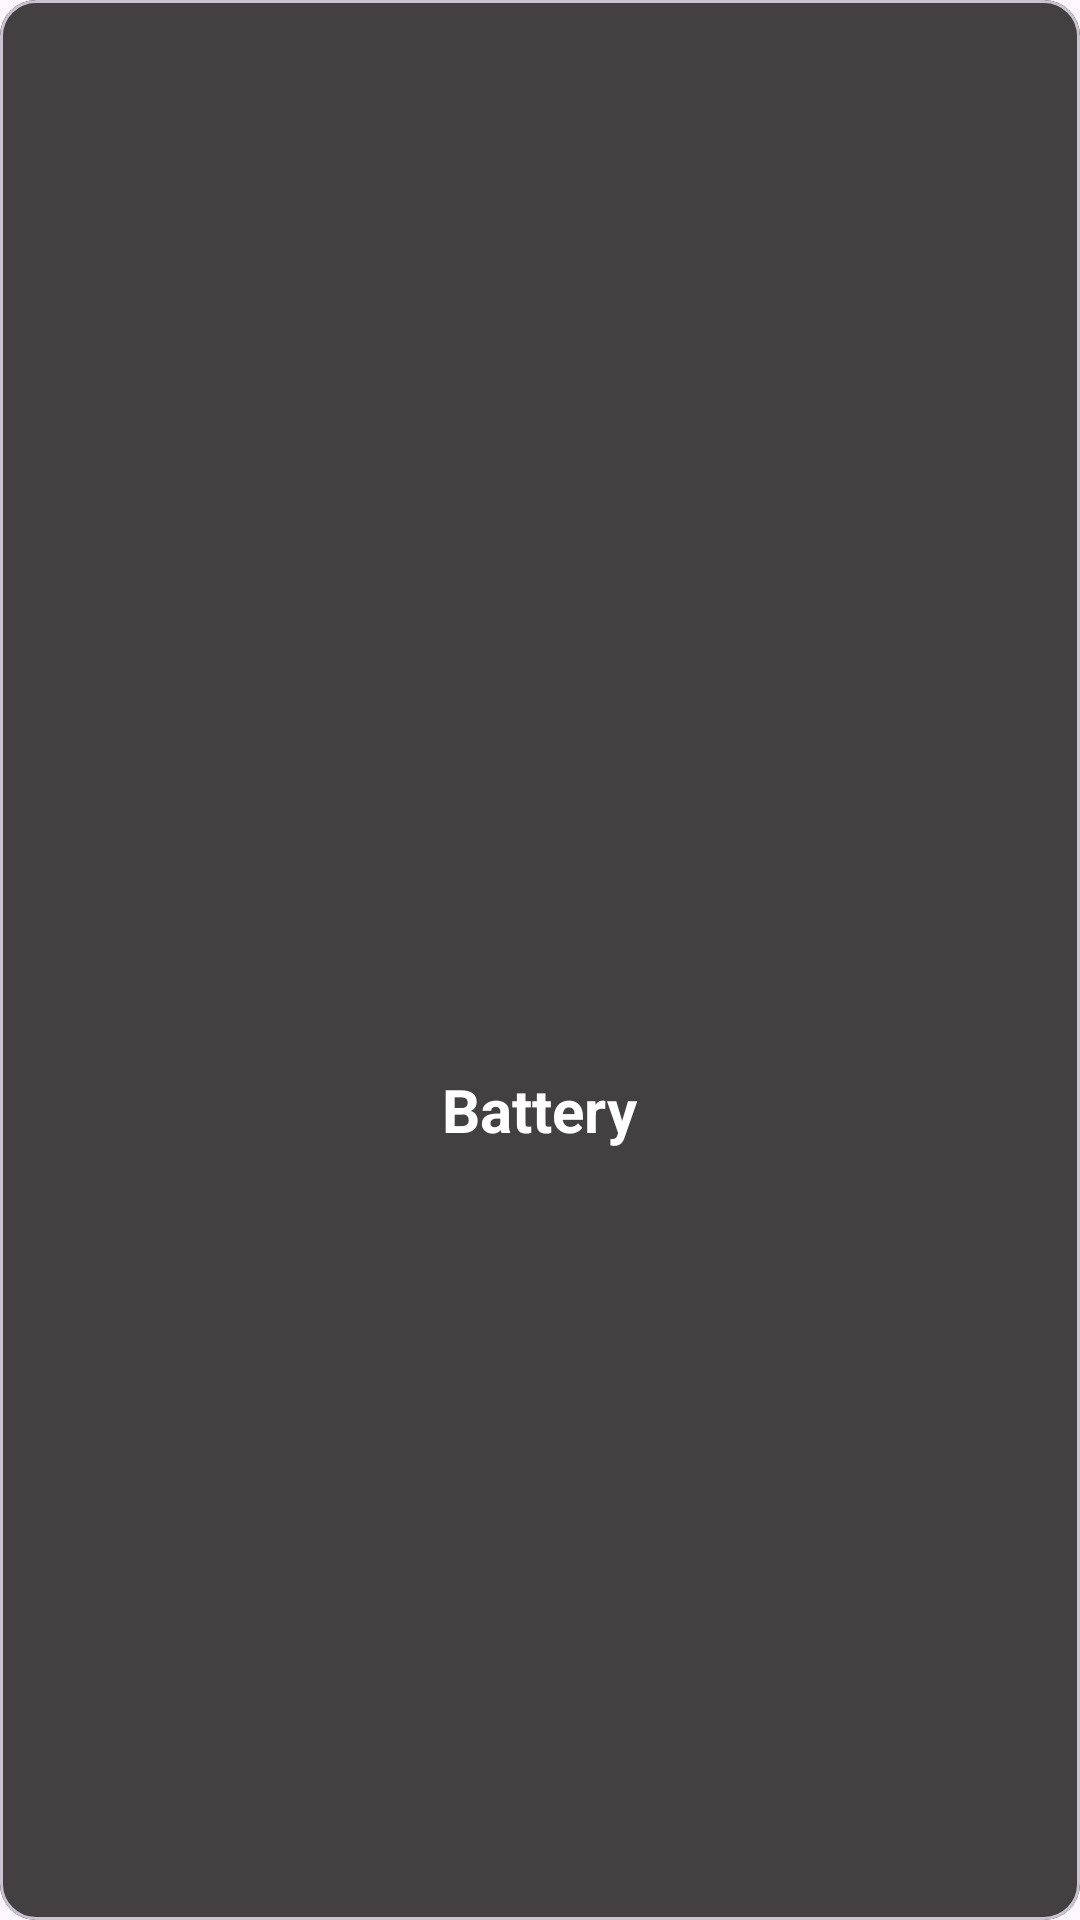

Produce the Android XML layout that renders to this screen, including the resource entries it uses.
<!-- AndroidManifest.xml: application theme Theme.MaterialRecycler -->
<!-- res/layout/recycle_layout.xml -->
<?xml version="1.0" encoding="utf-8"?>
<com.google.android.material.card.MaterialCardView
    xmlns:android="http://schemas.android.com/apk/res/android"
    xmlns:tools="http://schemas.android.com/tools"
    android:layout_width="match_parent"
    android:layout_margin="10dp"
    android:id="@+id/layout"
    android:layout_height="wrap_content">

    <LinearLayout
        android:layout_width="match_parent"
        android:layout_height="match_parent"
        android:orientation="vertical"
        android:background="#424040"
        android:padding="10dp"
        android:layout_gravity="center"
        android:gravity="center">

    <ImageView
        android:layout_width="100dp"
        android:tint="@color/white"
        android:layout_height="100dp"
        android:id="@+id/img_view"
        android:src="@drawable/ic_launcher_foreground"
        tools:ignore="UseAppTint" />

    <TextView
        android:id="@+id/text_view"
        android:layout_width="wrap_content"
        android:layout_height="wrap_content"
        android:layout_margin="10dp"
        android:text="Battery"
        android:textSize="20sp"
        android:textStyle="bold"
        android:textColor="#FFFFFF"/>

    </LinearLayout>

</com.google.android.material.card.MaterialCardView>
<!-- resources referenced by this layout -->
<resources>
  <style name="Theme.MaterialRecycler" parent="Base.Theme.MaterialRecycler" />
  <style name="Base.Theme.MaterialRecycler" parent="Theme.Material3.DayNight.NoActionBar">
          
          
      </style>
  <!-- not gathered from this repository: default colours our renderer supplied (Android Studio template values) -->
  <color name="white">#FFFFFFFF</color>
</resources>
